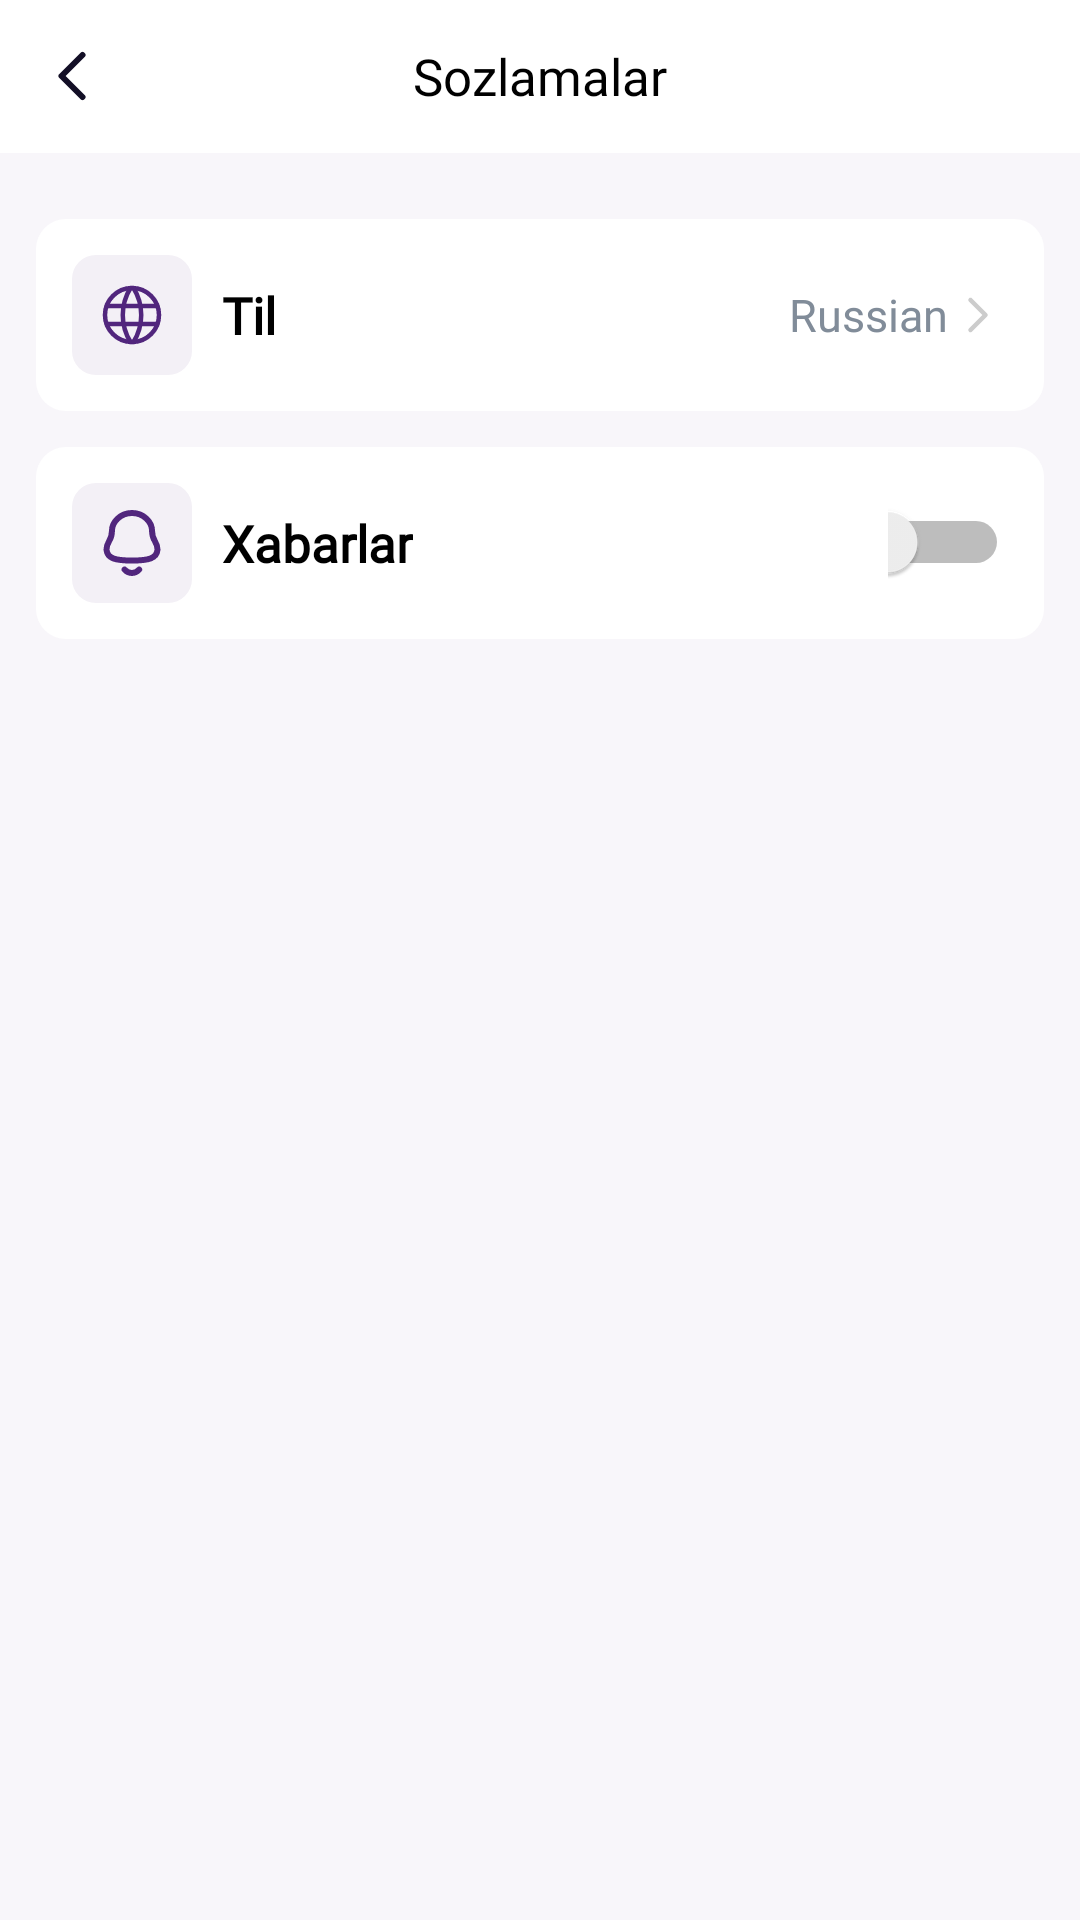

This screen was rendered from an Android layout file. Write that file and the resources it references.
<!-- AndroidManifest.xml: application theme Theme.MaxWay -->
<!-- res/layout/settings_fragment.xml -->
<?xml version="1.0" encoding="utf-8"?>
<androidx.constraintlayout.widget.ConstraintLayout xmlns:android="http://schemas.android.com/apk/res/android"
    android:layout_width="match_parent"
    xmlns:app="http://schemas.android.com/apk/res-auto"
    android:background="#F8F6FA"
    android:layout_height="match_parent">
    <FrameLayout
        app:layout_constraintTop_toTopOf="parent"
        android:layout_width="match_parent"
        android:layout_height="51dp"
        android:id="@+id/top"
        android:background="@color/white">
        <ImageView
            android:layout_width="wrap_content"
            android:layout_height="wrap_content"
            android:src="@drawable/back"
            android:id="@+id/back"
            android:layout_gravity="center_vertical"
            android:layout_marginLeft="12dp"/>
        <TextView
            android:layout_width="wrap_content"
            android:layout_height="wrap_content"
            android:text="Sozlamalar"
            android:id="@+id/title"
            android:textSize="17sp"
            android:fontFamily="@font/sf_pro_display"
            android:layout_gravity="center"
            android:textColor="@color/black"/>
    </FrameLayout>
    <LinearLayout
        android:layout_width="match_parent"
        app:layout_constraintTop_toBottomOf="@id/top"
        android:layout_marginTop="22dp"
        android:id="@+id/filials"
        android:paddingHorizontal="12dp"
        android:background="@drawable/white_square"
        android:backgroundTint="@color/white"
        android:gravity="center_vertical"
        android:layout_marginHorizontal="12dp"
        android:layout_height="64dp">
        <ImageView
            android:layout_width="40dp"
            android:src="@drawable/language"
            android:layout_height="40dp"/>
        <TextView
            android:layout_width="wrap_content"
            android:layout_height="wrap_content"
            android:text="Til"
            android:textColor="@color/black"
            android:textSize="17sp"
            android:layout_marginLeft="10dp"
            android:fontFamily="@font/sf_pro_display"
            android:textStyle="bold"
            />
        <Space
            android:layout_width="0dp"
            android:layout_height="wrap_content"
            android:layout_weight="1"/>
        <TextView
            android:layout_width="wrap_content"
            android:layout_height="wrap_content"
            android:textSize="15sp"
            android:id="@+id/language"
            android:textColor="#818C99"
            android:fontFamily="@font/sf_pro_display"
            android:text="Russian"/>
        <ImageView
            android:layout_width="wrap_content"
            android:src="@drawable/next"
            android:layout_height="wrap_content"/>
    </LinearLayout>
    <LinearLayout
        android:layout_width="match_parent"
        app:layout_constraintTop_toBottomOf="@id/filials"
        android:layout_marginTop="12dp"
        android:id="@+id/settings"
        android:paddingHorizontal="12dp"
        android:background="@drawable/white_square"
        android:backgroundTint="@color/white"
        android:gravity="center_vertical"
        android:layout_marginHorizontal="12dp"
        android:layout_height="64dp">
        <ImageView
            android:layout_width="40dp"
            android:src="@drawable/notification"
            android:layout_height="40dp"/>

        <TextView
            android:layout_width="wrap_content"
            android:layout_height="wrap_content"
            android:layout_marginLeft="10dp"
            android:fontFamily="@font/sf_pro_display"
            android:text="Xabarlar"
            android:textColor="@color/black"
            android:textSize="17sp"
            android:textStyle="bold" />

        <Space
            android:layout_width="0dp"
            android:layout_height="wrap_content"
            android:layout_weight="1"/>
        <Switch
            android:layout_width="40dp"
            android:paddingHorizontal="-3.5dp"
            android:background="@drawable/purple_square"
            android:layout_height="24dp"/>
    </LinearLayout>



</androidx.constraintlayout.widget.ConstraintLayout>
<!-- resources referenced by this layout -->
<resources>
  <color name="black">#FF000000</color>
  <color name="white">#FFFFFFFF</color>
  <!-- drawable back (drawable) -->
  <vector xmlns:android="http://schemas.android.com/apk/res/android"
      android:width="24dp"
      android:height="24dp"
      android:viewportWidth="24"
      android:viewportHeight="24">
    <path
        android:pathData="M15.5,19L8.5,12L15.5,5"
        android:strokeLineJoin="round"
        android:strokeWidth="2"
        android:fillColor="#00000000"
        android:strokeColor="#130F26"
        android:strokeLineCap="round"/>
  </vector>
  <!-- drawable next (drawable) -->
  <vector xmlns:android="http://schemas.android.com/apk/res/android"
      android:width="20dp"
      android:height="20dp"
      android:viewportWidth="20"
      android:viewportHeight="20">
    <group>
      <clip-path
          android:pathData="M0,0h20v20h-20z"/>
      <path
          android:pathData="M7.5,5L12.5,10L7.5,15"
          android:strokeLineJoin="round"
          android:strokeWidth="1.5"
          android:fillColor="#00000000"
          android:strokeColor="#CCCCCC"
          android:strokeLineCap="round"/>
    </group>
  </vector>
  <!-- drawable notification (drawable) -->
  <vector xmlns:android="http://schemas.android.com/apk/res/android"
      android:width="40dp"
      android:height="40dp"
      android:viewportWidth="40"
      android:viewportHeight="40">
    <path
        android:pathData="M8,0L32,0A8,8 0,0 1,40 8L40,32A8,8 0,0 1,32 40L8,40A8,8 0,0 1,0 32L0,8A8,8 0,0 1,8 0z"
        android:fillColor="#F3F0F6"/>
    <path
        android:pathData="M20,25.848C25.639,25.848 28.248,25.124 28.5,22.221C28.5,19.319 26.681,19.505 26.681,15.945C26.681,13.164 24.045,10 20,10C15.955,10 13.319,13.164 13.319,15.945C13.319,19.505 11.5,19.319 11.5,22.221C11.753,25.135 14.362,25.848 20,25.848Z"
        android:strokeLineJoin="round"
        android:strokeWidth="2"
        android:fillColor="#00000000"
        android:fillType="evenOdd"
        android:strokeColor="#51267D"
        android:strokeLineCap="round"/>
    <path
        android:pathData="M22.389,28.857C21.025,30.372 18.897,30.39 17.52,28.857"
        android:strokeLineJoin="round"
        android:strokeWidth="2"
        android:fillColor="#00000000"
        android:strokeColor="#51267D"
        android:strokeLineCap="round"/>
  </vector>
  <!-- drawable white_square (drawable) -->
  <?xml version="1.0" encoding="utf-8"?>
  <shape android:shape="rectangle" xmlns:android="http://schemas.android.com/apk/res/android">
      <solid android:color="?colorSecondary"/>
      <corners android:radius="10dp"/>
  </shape>
  <style name="Theme.MaxWay" parent="Base.Theme.MaxWay" />
  <style name="Base.Theme.MaxWay" parent="Theme.Material3.DayNight.NoActionBar">
          
          
          <item name="colorPrimary">#51267D</item>
          <item name="colorSecondary">#E7E9E8</item>
      </style>
</resources>
